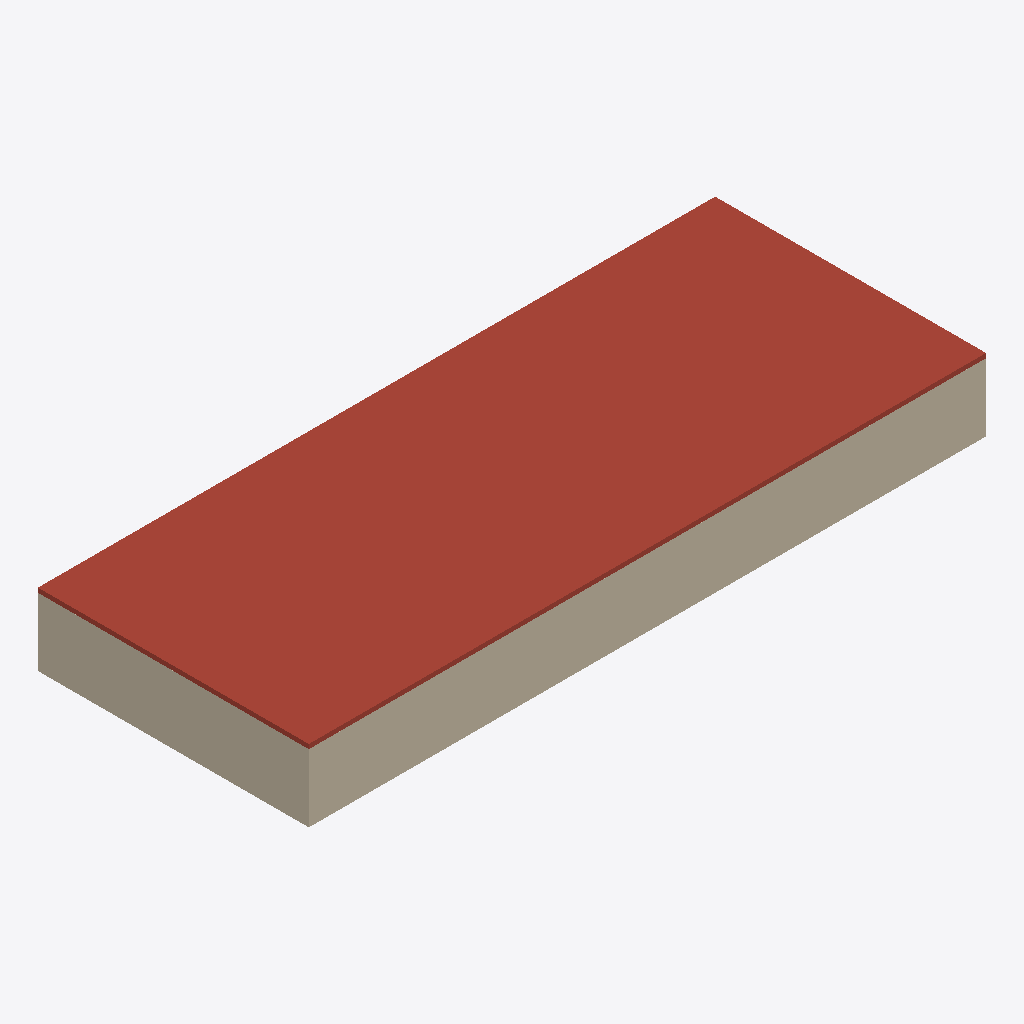
Isometric view of an IFC building model (IFC-SPF (STEP), schema IFC4, length unit millimetre), seen from the south-west, elements coloured by IFC class (only those large enough to see are counted): 3 walls (beige), 1 roof (red-brown).
Extent 30.0 m × 12.0 m × 3.2 m (x, y, z). Storeys (1): Ground Floor at 0.00 m. Elements (6): 4 IfcWall, 1 IfcRoof, 1 IfcSlab.

HEADER;
FILE_DESCRIPTION(('ViewDefinition[DesignTransferView]'),'2;1');
FILE_NAME('/dev/null','2026-04-21T15:47:39+00:00',(''),(''),'IfcOpenShell 0.8.5','IfcOpenShell 0.8.5','Nobody');
FILE_SCHEMA(('IFC4'));
ENDSEC;
DATA;
#1=IFCPROJECT('0kdOTTPJbAeggw5Za1Wwex',$,'v18 init',$,$,$,$,(#10,#15),#5);
#17=IFCSITE('1FIqFz6B1Elf2BusT0sB3P',$,'Site',$,$,$,$,$,$,$,$,$,$,$);
#18=IFCBUILDING('11sEtqISj73vhx4bVjiIqA',$,'Building',$,$,$,$,$,$,$,$,$);
#21=IFCBUILDINGSTOREY('0Yp6UocLz4RBHq4iKmK5tY',$,'Ground Floor',$,$,#32,$,$,$,0.0);
#101=IFCROOF('0nEEuexoX9dgaTZK7fWz65',$,'WarehouseRoof',$,$,#118,#108,$,$);
#119=IFCWALL('0d0MoN5Hj9SxaS1OLBRqAX',$,'Init-A',$,$,#140,#130,$,$);
#185=IFCWALL('3M8tR1QEDDOwVpZZdNDXpe',$,'Init-D',$,$,#206,#196,$,$);
#163=IFCWALL('2TgEGyrEvEhP9jGacdSdn9',$,'Init-C',$,$,#184,#174,$,$);
ENDSEC;
